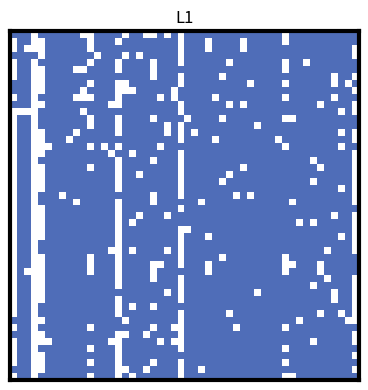

The script that saved this image:
"""
Usage (from repo root):
  uv venv .venv && source .venv/bin/activate
  uv pip install -r script/requirements.txt

Usage examples:
  # show window
  python script/plot_image_matrix.py --norm L3 --N 50 --ep 0.05 --q 0.9 --nIt 20000 --seed 0
  python script/plot_image_matrix.py --norm L6_IS
  python script/plot_image_matrix.py --norm all

  # multiple norms, save each as figures/image_matrix_<norm>.(png|pdf|svg) without showing windows
  python script/plot_image_matrix.py --norm all --save --format pdf --no-show
"""

import argparse
import numpy as np
import matplotlib.pyplot as plt
from matplotlib.colors import ListedColormap, BoundaryNorm
import os
from pathlib import Path

# ---------------- Assessment rules (donor) ----------------
ASSESS_RULES = {
    "L1": "ggggbgbb",
    "L2": "gbggbgbb",
    "L3": "ggggbgbg",
    "L4": "gggbbgbg",
    "L5": "gbggbgbg",
    "L6": "gbgbbgbg",
    "L7": "gggbbgbb",
    "L8": "gbgbbgbb",
}

# ---------------- Action rules ----------------
ACTION_RULES = {
    "L1": "CDCC",
    "L2": "CDCC",
    "L3": "CDCD",
    "L4": "CDCD",
    "L5": "CDCD",
    "L6": "CDCD",
    "L7": "CDCD",
    "L8": "CDCD",
}

def assrule_for_donor(norm: str) -> np.ndarray:
    """Build donor assessment array sO[0..7] from the 8-row table for a base norm."""
    raw = ASSESS_RULES[norm]
    if len(raw) != 8 or any(ch not in "gb" for ch in raw):
        raise ValueError(f"{norm}: assessment rule must be 8 chars 'g'/'b'. Got: {raw}")
    sO = np.zeros(8, dtype=int)
    # map rows to (cp, stD_bad, stR_bad):
    cases = [
        (1, 0, 0),  # row1
        (1, 0, 1),  # row2
        (1, 1, 0),  # row3
        (1, 1, 1),  # row4
        (0, 0, 0),  # row5
        (0, 0, 1),  # row6
        (0, 1, 0),  # row7
        (0, 1, 1),  # row8
    ]
    for idx, (cp, stD_bad, stR_bad) in enumerate(cases):
        iAs = 4*(cp == 0) + 2*(stD_bad == 1) + 1*(stR_bad == 1)
        sO[iAs] = 1 if raw[idx] == "g" else 0
    return sO

def actrule_from_table(norm: str) -> np.ndarray:
    """Convert 4-char 'C'/'D' action rule to length-4 cooperation probabilities."""
    seq = ACTION_RULES[norm]
    if len(seq) != 4 or any(ch not in "CD" for ch in seq):
        raise ValueError(f"{norm}: action rule must be 4 chars 'C'/'D'. Got: {seq}")
    return np.array([1.0 if ch == "C" else 0.0 for ch in seq], dtype=float)

# ---------------- Simulation ----------------
def simulate_MEnd(norm: str, N=50, ep=0.05, q=0.9, nIt=20000, seed=0, recipient_error=True) -> np.ndarray:
    """
    Return final individual image matrix MEnd (observer × target), values in {0,1}.
    norm ∈ {'L1','L1_IS','L2','L2_IS','L3','L3_IS','L4','L4_IS','L5','L5_IS','L6','L6_IS','L7','L7_IS','L8','L8_IS'}.
    Suffix *_IS: observers also update the RECIPIENT: C→good, D→bad
                 (if recipient_error=True, apply the same perception error ep to that update).
    """
    base = norm.split("_")[0]
    sO = assrule_for_donor(base)
    aD = actrule_from_table(base)

    rng = np.random.default_rng(seed)
    rand = rng.random
    randint = lambda lo, hi: int(rng.integers(lo, hi+1))

    # MC[row=observer, col=target] in {1=good, 0=bad}
    MC = np.ones((N, N), dtype=int)

    for _ in range(1, nIt+1):
        # pick donor & recipient (distinct)
        Do = randint(0, N-1)
        Re = Do
        while Re == Do:
            Re = randint(0, N-1)

        # donor's view -> action
        stD = MC[Do, Do]
        stR = MC[Do, Re]
        iA  = (2 if stD == 0 else 0) + (1 if stR == 0 else 0)
        cp  = 1 if rand() < aD[iA] else 0  # 1=cooperate, 0=defect

        # observers update
        for Obs in range(N):
            if (Obs == Do) or (Obs == Re) or (rand() < q):
                stD_obs = MC[Obs, Do]
                stR_obs = MC[Obs, Re]

                # donor image update with perception error
                if rand() <= 1 - ep:
                    iAs = 4*(cp == 0) + 2*(stD_obs == 0) + 1*(stR_obs == 0)
                else:
                    iAs = 4*(cp == 1) + 2*(stD_obs == 0) + 1*(stR_obs == 0)
                MC[Obs, Do] = int(sO[iAs])

                # recipient image update for *_IS variants
                if norm.upper().endswith("_IS"):
                    if recipient_error:
                        cp_eff = cp if (rand() <= 1 - ep) else (1 - cp)
                    else:
                        cp_eff = cp
                    MC[Obs, Re] = 1 if cp_eff == 1 else 0

    return MC

# ---------------- Plotting ----------------
def show_binary_matrix(MEnd: np.ndarray, title: str, good_color: str,
                       outpath: Path | None = None, show: bool = True):
    # 0 -> white (bad), 1 -> good_color (good)
    cmap = ListedColormap(["white", good_color])
    norm = BoundaryNorm([-0.5, 0.5, 1.5], 2)
    fig, ax = plt.subplots(figsize=(4.0, 4.0))
    ax.imshow(MEnd, cmap=cmap, norm=norm, interpolation="nearest")
    ax.set_xticks([]); ax.set_yticks([])
    for s in ax.spines.values():
        s.set_linewidth(3); s.set_color("black")
    ax.set_title(title)
    fig.tight_layout()

    if outpath is not None:
        outpath = Path(outpath)
        outpath.parent.mkdir(parents=True, exist_ok=True)
        fig.savefig(outpath)
        print(f"Saved: {outpath}")

    if show:
        plt.show()
    plt.close(fig)

if __name__ == "__main__":
    ap = argparse.ArgumentParser()
    ap.add_argument("--norm", choices=[
        "L1","L1_IS","L2","L2_IS","L3","L3_IS","L4","L4_IS","L5","L5_IS","L6","L6_IS","L7","L7_IS","L8","L8_IS","all"
    ], default="L1")
    ap.add_argument("--N", type=int, default=50, help="Population size (matrix will be N×N)")
    ap.add_argument("--ep", type=float, default=0.05, help="Perception error rate (0..1)")
    ap.add_argument("--q", type=float, default=0.9, help="Third-party observation probability (0..1)")
    ap.add_argument("--nIt", type=int, default=20000, help="Number of simulated interactions")
    ap.add_argument("--seed", type=int, default=0, help="RNG seed for reproducibility")
    ap.add_argument("--recipient_no_error", action="store_true",
                    help="Do NOT apply perception error ep to recipient updates in *_IS norms")
    ap.add_argument("--good_color", type=str, default=None,
                    help="Hex color for 'good' cells (overrides defaults)")
    ap.add_argument("--save", action="store_true",
                    help="Save to figures/image_matrix_<norm>.<format> unless --out is given.")
    ap.add_argument("--format", choices=["png", "pdf", "svg"], default="png",
                    help="Output format when saving without --out (default: png)")
    ap.add_argument("--no-show", action="store_true", help="Do not open a window.")
    ap.add_argument("--out", type=str, default=None,
                    help="Explicit output path (used only when a single norm is plotted).")
    args = ap.parse_args()

    # Default palette
    default_colors = {
        "L1": "#4f6db8", "L1_IS": "#4f6db8",
        "L2": "#b6483a", "L2_IS": "#b6483a",
        "L3": "#86a657", "L3_IS": "#86a657",
        "L4": "#6b5fb9", "L4_IS": "#6b5fb9",
        "L5": "#3d95ad", "L5_IS": "#3d95ad",
        "L6": "#d1781c", "L6_IS": "#d1781c",
        "L7": "#8da4ca", "L7_IS": "#8da4ca",
        "L8": "#c47a9b", "L8_IS": "#c47a9b",
    }

    def _default_out(nm: str) -> str:
        return f"figures/image_matrix_{nm}.{args.format}"

    if args.norm != "all":
        MEnd = simulate_MEnd(
            norm=args.norm, N=args.N, ep=args.ep, q=args.q, nIt=args.nIt, seed=args.seed,
            recipient_error=not args.recipient_no_error
        )
        color = args.good_color or default_colors[args.norm]
        print(f"{args.norm}  MEnd shape={MEnd.shape}, good-ratio={MEnd.mean():.3f}")

        outpath = None
        if args.out:
            outpath = args.out
        elif args.save:
            Path("figures").mkdir(exist_ok=True)
            outpath = _default_out(args.norm)

        show_binary_matrix(MEnd, title=args.norm, good_color=color,
                           outpath=outpath, show=(not args.no_show))
    else:
        order = ["L1","L1_IS","L2","L2_IS","L3","L3_IS","L4","L4_IS","L5","L5_IS","L6","L6_IS","L7","L7_IS","L8","L8_IS"]
        for nm in order:
            MEnd = simulate_MEnd(
                norm=nm, N=args.N, ep=args.ep, q=args.q, nIt=args.nIt, seed=args.seed,
                recipient_error=not args.recipient_no_error
            )
            color = args.good_color or default_colors[nm]
            print(f"{nm}  MEnd shape={MEnd.shape}, good-ratio={MEnd.mean():.3f}")

            outpath = None
            if args.save:
                Path("figures").mkdir(exist_ok=True)
                outpath = _default_out(nm)

            show_binary_matrix(MEnd, title=nm, good_color=color,
                               outpath=outpath, show=(not args.no_show))
